pico-8 play session: hold ← + tap ❎

[t = 2 s] hold ← ~2s, tap ❎ ~4×
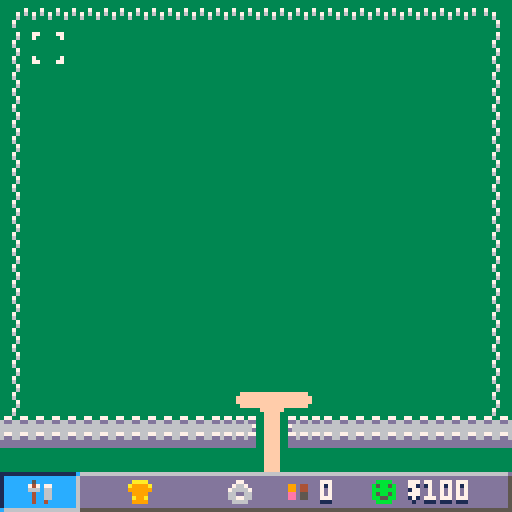

pico-8 cartridge
version 36
__lua__
--pico ride tycoon
--by joseph
--@josephmakesgame

--bugs

--todo
--balance ~

--polish

--costly updates
--main menu animation ~
--selector shows stats 
--other connecting paths

--debug
function debug()
	print(debug_t,0,0,8)
	print(debug_2,0,8,8)
end
--debug_setup
function debug_setup()
	debug_t=""
	debug_2=""
end

function _init()

	variable_setup()
	
	add_visitors()

end

function _update()

 rcount = get_rcount()

	--update stats
	update_happiness()
	passive_change()
	check_unlocks()
	check_records()

 run_co()
 
 input()
end

function _draw()


 cls()
 if start_menu then
  draw_start_menu()
  draw_fv()
 else
		draw_map()
		draw_con_paths()
		draw_vis()
		
		draw_ride_sprite()
		
		if in_game then
			draw_selector()
		end
		
		draw_ui_frame()
		--build menu
		if open_build_menu then
			draw_build_menu()
		elseif open_records then
		 draw_records()
		elseif open_options then
		 draw_options()
		end
		
	end
	
	--debug()
end
-->8
--setup and draw to map functions
function variable_setup()
 actions = {}
 --debug_setup()
 
 setup_save()
 
 	--objects
	setup_vis()
	b = {} --buildings
	building_setup()
	ubn = 2 --unique building number
 rcount = 0 --ride count
 
 --ui
	setup_selector()
	setup_build_selector()
	setup_options_selector()
	setup_ui()
	start_anim() --start screen
	
	--text color bounce
	tcol_tick = 0
	tcol = 7
	
	setup_unlocks()
	
	--game state
	start_menu = true
	bottom_bar = false
	in_game = false
	open_build_menu = false
	open_records = false
	open_options = false
	
	--options
	sfx_on = true
	music_on = true
	
	music(0)
	
	find_paths(0,0,15,15)
end


function draw_map()
	map(0,0,0,0,128,64)
end

--draw selector
function draw_selector()
 if bs.tool == selector then
		sspr(s.sx,s.sy,s.sw,s.sh,
	     s.x*8,s.y*8)
	elseif bs.tool.size == 0 then
	 sspr(bs.tool.psx,bs.tool.psy,8,8,s.x*8,s.y*8)
	elseif bs.tool.size == 1 then
	 draw_blue_sq(1,1)
	 draw_arrows(1,1)
	 	sspr(96 ,120,8,8,s.x*8,s.y*8+8)
	elseif bs.tool.size == 2 then
	  draw_blue_sq(2,1)	--arrows
	 draw_arrows(2,1)
	elseif bs.tool.size == 4 then
	 draw_blue_sq(2,2)
			--arrows
	 draw_arrows(2,2)
	
	elseif bs.tool.size == 61 then
	 draw_blue_sq(2,2)
		--arrows
	 draw_arrows(2,2)
	elseif bs.tool.size == 62 then
		draw_blue_sq(3,2)
		--arrows
	 draw_arrows(3,2)
	end
end

--blue placement squares
function draw_blue_sq(dx,dy)
	for i=0,dx-1 do
		for j=0,dy-1 do
			sspr(104,120,8,8,s.x*8+8*i,s.y*8+j*8)
		end
	end
end

--placement arrows
function draw_arrows(dx,y)
 for i=0,dx-1 do
			sspr(96,120,8,8,s.x*8+8*i,s.y*8+y*8)
	end
end

--ui
--build menu
function setup_build_selector()
	bs = {}
	bs.x = 0
	bs.y = 0
	
	--active
	bs.tool = selector
end

function draw_build_menu()
 --box
	rectfill(7,99,120,121,7)
	rectfill(8,100,119,120,13)
	
 --icons
 sspr(88 ,112,8,8,10 ,102) --selector
 sspr(112,112,8,8,20 ,102) --path
	sspr(80 ,112,8,8,30 ,102) --toilet
 sspr(96 ,112,8,8,40 ,102) --burger
 sspr(104,112,8,8,50 ,102) --balloons
	sspr(72 ,112,8,8,60 ,102) --milkshake
	sspr(64 ,112,8,8,70 ,102) --chip
	sspr(40 ,112,8,8,80 ,102) --chocolate store
	sspr(56 ,112,8,8,90 ,102) --doghnut store
	sspr(48 ,112,8,8,100,102) --pub
	
	
	sspr(112,104,8,8,10,111) -- dodgems
	sspr(88 ,104,8,8,20,111) -- maze
	if ferris_wheel.unlocked == true then
		sspr(104,104,8,8,30,111) -- ferris wheel
	else
	 sspr(104,96,8,8,30,111) -- ferris wheel
	end
	if helter_skelter.unlocked == true then
		sspr(56 ,104,8,8,40,111) -- helter skelter
	else
	 sspr(56 ,96,8,8,40,111) -- helter skelter
	end
	if spinner.unlocked == true then
	 sspr(80 ,104,8,8,50,111) -- spinner
	else
	 sspr(80 ,96,8,8,50,111) -- spinner
	end
	if free_fall.unlocked == true then
	 sspr(72 ,104,8,8,60,111) -- free fall
	else
	 sspr(72 ,96,8,8,60,111) -- free fall
	end
	if pirate_ship.unlocked == true then
	 sspr(48 ,104,8,8,70,111) -- pirate ship
	else
	 sspr(48 ,96,8,8,70,111) -- pirate ship
	end
	if roller_coaster.unlocked == true then
	 sspr(96 ,104,8,8,80,111) -- roller coaster
	else
	 sspr(96 ,96,8,8,80,111) -- roller coaster
	end
	if log_flume.unlocked == true then
	 sspr(64 ,104,8,8,90,111) -- log flume
	else 
	 sspr(64 ,96,8,8,90,111) -- log flume
	end
	
	--destroy
	sspr(120 ,112,8,8,110,111)  -- burger

	--selector
	sspr(112,120,8,8,10+(bs.x*10),102+(bs.y*9))

	--price and name
	draw_build_text()
end

function draw_build_text()
	
 local n = bs.x + bs.y*11 + 1

	rectfill(7,88,120,97,7)
	rectfill(8,89,119,96,13)
	
	local build_options = {selector, path, toilet, burger_store, balloon_store, milkshake_store, chip_store, chocolate_store, doghnut_store, pub,nil,
																								dodgems, maze, ferris_wheel, helter_skelter, spinner, free_fall, pirate_ship, roller_coaster, log_flume,nil,demolish}
	
	
	local opt = build_options[n]
	if opt ~= nil then
	 if opt.unlocked or opt.unlocked == nil then
	 		if opt.build_cost == nil then
	 			print(opt.name,9,91,1)
	 			print(opt.name,9,90,7)
	 	 else
	 	  print(opt.name..": $"..opt.build_cost,9,91,1)
	 	  print(opt.name..": $"..opt.build_cost,9,90,7)
	 	 end
	 elseif opt.unlocked == false then
	 	  print("unlocked at $"..opt.build_cost,9,91,1)
	 			print("unlocked at $"..opt.build_cost,9,90,7)
	 end
 end
	
end

--run coroutines
function run_co()
		for c in all(actions) do
    if costatus(c) then
      coresume(c)
    end
    if costatus(c) == "dead" then
      del(actions,c)
    end
  end
end

--draw connecting paths
function draw_con_paths()
 for k, bld in pairs(b) do
 	if bld.cat == "store" 
 	 or bld.cat == "wc" 
 	 then

			px = bld.x*8
			py = bld.y*8
			
			--draw path 
			pset(px+3,py+8,15)
			pset(px+3,py+9,15)
			pset(px+3,py+10,15)
			pset(px+4,py+8,15)
			pset(px+4,py+9,15)
			pset(px+4,py+10,15)
		end
 end
 
end

--draw parts of rides

function draw_ride_sprite()
	for k, ride in pairs(b) do
		if ride.size == 61 
		 or ride.size == 2 
		 then
		 
			local mx = ride.x*8
			local my = ride.y*8
			
			if ride.psx ~= nil then
				sspr(ride.psx,ride.psy,16,8,ride.x*8,ride.y*8-8)
			else
			end
		end
	end
end



-->8
--visitors
function setup_vis()
	vis_col = {4,9,14}
	vis_shirt_col = {5,11,12}
	vis_sp_x = 8
	vis_sp_y = 15
	n_vis = 0
	no_v = 0 --current visitors
	vision = 7
	
	v = {}
	
	create_vis(n_vis)
	
	--temp
	--target = {8,2}
	targets = {{7,12},
												{9,12}}
	--[[
	targets = {{8,2},
	           {5,13},
	           {11,13},
	           {4,7},
	           {10,6},
	           {8,9},
	           {12,7},
	           {1,7}}
	--]]
end

function add_vis(_x,_y,_fc,_sc,_spd,_cash,_target)
	no_v += 1
	add(v,{
		
		--postion
		x = _x,
		y = _y,
		
		--face
		fc = _fc,
		--shirt
		sc = _sc,
		--draw sprite
		draw = true,
	
		--stats
		spd = _spd,
		cash = _cash,
		happy = 40,
		bladder = 20,
		hunger = 40,
		
		--pathing
		target = _target,
		target_building = nil,
		current_path = {},
		
		--functions
		leave=function(self)
		 no_v -= 1
			del(v,self)
		end,
		act=function(self)
			self:spend(self.target_building)
			self:occupy(self.target_building)
			self:change_stats(self.target_building)
		end,
		spend=function(self,build)
			self.cash -= build.cost
			money = mid(0,money+build.cost,32000)
		end,
		change_stats=function(self,build)
			self.bladder += build.bladder
		 self.hunger += build.hunger
		 self.happy += build.fun
		end,
		occupy=function(self,build)
				local c = cocreate(function()
	 
			 	self.draw = false
			 
					for i=1,build.tm*30 do
						yield()
					end
					
					self.draw = true
				end)
			add(actions,c)
		end
		
	})
end

--[[
--occupy moved outside visitors
function start_occupy(self,build)
	
	
end
--]]

function create_vis(nv)
	--spawning point
	for i=1,nv do
		local x =  vis_sp_x*8+rnd(4)+2
		local y =		vis_sp_y*8+rnd(4)+2
		
		--face col
		local fc = vis_col[flr(rnd(3)+1)]
		local sc = vis_shirt_col[flr(rnd(3)+1)]
	
		local spd = rnd(0.2) + 0.1
		local cash = rnd(500) + 500
		
		--create the visitor
		add_vis(x,y,fc,sc,spd,cash,target)
		
	end
end

function draw_vis()

	--for i=1,count(v) do
	for i, vis in pairs(v) do
	 
		
		if v[i].draw == true then
		
		 --for complex paths
		 if count(v[i].current_path) == 0 then
			 	
		 	create_target(i) 
		 
		 	mpos1 = flr(v[i].x/8)
		 	mpos2 = flr(v[i].y/8)
		 	if v[i].target ~= nil then
					find_path({mpos1,mpos2},v[i].target,i)
		 	end
		 end
		 
		 --face
			pset(v[i].x,v[i].y-1,v[i].fc)
			--shirt
			pset(v[i].x,v[i].y,v[i].sc)
		
		 --check if at next point
		 local mx = flr(v[i].x/8)--/8
		 local my = flr(v[i].y/8)--/8
		 
		 --need last in current path table
		 local length = count(v[i].current_path)
		 
		 local spillx = v[i].x%8
		 local spilly = v[i].y%8
		 
		 if length ~= 0 then
			 if v[i].current_path[length][1] == mx
			   and v[i].current_path[length][2] == my
			   then
			 	 	if   3<=spillx and spillx <=6
			   		and 3<=spilly and spilly <=6 then
			 	 		
			 	 		deli(v[i].current_path,length)
			 	 	
			 	 	 --act at location
			 	 		if length == 1 and v[i].target_building ~= nil then
			 	 		 v[i]:act()
			 	 		end
			 	 	
			 	 	elseif spillx < 3 then
			 	 		direction = "right"
			 	 	elseif spillx > 6 then
			 	 		direction = "left"
			 	 	elseif spilly < 3 then
			 	 		direction = "down"
			 	 	elseif spilly > 6 then
			 	 		direction = "up"
			 	 	end
						 
			 elseif count(v[i].current_path) ~= 0 then
			 	if (mx < v[i].current_path[length][1]) then
			 		direction = "right"
					elseif (mx > v[i].current_path[length][1]) then
			 		direction = "left"
					elseif (my < v[i].current_path[length][2]) then
			 		direction = "down"
					elseif (my > v[i].current_path[length][2]) then
			 		direction = "up"
			 	else 
				 	direction = ""
					end
				else 
				 direction = ""
			 end
		end
			--move 
		 if count(v[i].current_path) ~= 0 then
				if direction == "up" then
					v[i].y -= v[i].spd
				elseif direction == "left" then
				 v[i].x -= v[i].spd
				elseif direction == "right" then
				 v[i].x += v[i].spd
				elseif direction == "down" then
				 v[i].y += v[i].spd
				elseif direction == "" then
				end
			end
			
			--actions
			if  v[i].cash < 10 
			 or v[i].happy < 1 then
				v[i]:leave()
			end
			
		end
	end
end

function create_target(i)
	
	local searching = true
	
	while(searching) do
		--r1 = flr(rnd(count(targets)))+1
		
		--if rcount >= 2 then
		 create_target2(v[i])
		 searching = false
		 
	 --elseif targets[r1] ~= v[i].target then
	 	--v[i].target = targets[r1]
	 	--searching = false
	 --else
	  --direction = ""
	 --end
 end
end

function create_target2(v)
	local rides = {}
	local foods = {}
	local wcs   = {}
	local allb  = {}
	
	
	for i, build in pairs(b) do
		if build.cat == "ride" then
			add(rides,build)
			add(allb,build)
		elseif build.cat == "store" then
			add(foods,build)
			add(allb,build)
		elseif build.cat == "wc" then
			add(wcs,build)
			add(allb,build)
		else
		 add(allb,build)
		end
	end
	
	wcs_count = count(wcs)
	foods_count = count(foods)
	rides_count = count(rides)
	
	
	if v.bladder >= 80 
	 and wcs_count ~= 0 then 
			local r = flr(rnd(wcs_count))+1
				if v.target_building ~= wcs[r] 
				 and wcs[r] ~= nil then
					v.target = wcs[r].coord[1]
					v.target_building = wcs[r]
			 end
	elseif v.hunger >= 80 
	 and foods_count ~= 0 then 
			local r = flr(rnd(foods_count))+1
			 if v.target_building ~= foods[r] 
				 and foods[r] ~= nil then
					v.target = foods[r].coord[1]
					v.target_building = foods[r]
			 end
	elseif rides_count ~= 0 then 
	 if (rides_count == 1 and v.target_building == nil) 
	  or rides_count > 1 then 
				local r  = flr(rnd(rides_count))+1
				if v.target_building ~= rides[r] 
				 and rides[r] ~= nil then
					local r2 = flr(rnd(count(rides[r].coord)))+1
					v.target = rides[r].coord[r2]
					v.target_building = rides[r]
				end
		else
			random_target(v,allb)
		end
	else 
		random_target(v,allb)
	end
end

function random_target(v,allb)
 local r  = flr(rnd(count(allb)))+1
				if v.target_building ~= allb[r] 
				 and allb[r] ~= nil then
					local r2 = flr(rnd(count(allb[r].coord)))+1
					v.target = allb[r].coord[r2]
					v.target_building = allb[r]
				end
end

function add_visitors()
			local c = cocreate(function()
			 while happiness > 0 do
					for i=1,10*30 do
						yield()
					end
					
					new_v =flr((happiness/100)*10)
					
					new_v = mid(1,new_v-2,no_v)
					if not start_menu then
						create_vis(new_v)
					end
			 end
			end)
			add(actions,c)
end
-->8
--pathing
function find_paths(startx,starty,width,hight)
 	
	paths = {}
	
	for j = startx,width+startx do
		for i = starty,hight+starty do
				paths[vectoindex(j,i)] = mget(j,i)
		end
	end
end

--merge paths
function merge_paths(w,h)
	for i=0,w do --x
		for j=0,h do --y
		 local n = vectoindex(i,j)
		 local a = 0
				if paths[vectoindex(i,j)] <= 30 then
					
					--top
					if j ~= 0 then
						if paths[vectoindex(i,j-1)] <= 30 then
							a += 1000
						end
					end
					--bottom
					if j ~= h then
						if paths[vectoindex(i,j+1)] <= 30 then
							a += 100
						end
					end
				 --left
					if i ~= 0 then
						if paths[vectoindex(i-1,j)] <= 30 then
							a += 10
						end
					end
				 --right
					if i ~= w then
						if paths[vectoindex(i+1,j)] <= 30 then
							a += 1
						end
					end
				 
				 --allocate tile
				 tile = nil
				 if a == 1100 then tile = 16 
				 elseif a==11 then tile = 17 
				 elseif a==1111  then tile =18 
				 elseif a==1001  then tile =19 
				 elseif a==1010  then tile =20  
				 elseif a==110  then tile =21  
				 elseif a==101  then tile =22
				 elseif a==111 then tile = 23
				 elseif a==1101  then tile =24
				 elseif a==1011  then tile =25 
				 elseif a==1110  then tile =26 
				 elseif a==100  then tile =27  
				 elseif a==1  then tile =28  
				 elseif a==1000  then tile =29
				 elseif a==10  then tile =30  
				 else tile = 14 end
				 
				 mset(i,j,tile)
				end
		end
	end
end

--create an index from two points
function vectoindex(x,y)
	local index = (x+1)+16*y
	return index
end

--create a vector from a index
function indextovec(n)
	local x = (n-1)%16
	local y = flr((n-1)/16)
	local vector = {x,y}
	return vector
end

--create open closed paths
function reset_oc()

	found_path = false
	
 open_paths = {}
	closed_paths = {}
	
	tot_dist = {}		
	g_dist = {}
	h_dist = {}

 parent = {}						

end

--pathfinding
function find_path(start,target,index)	
	
	reset_oc()
	
	--first coord to analyse
	mx = start[1]
	my = start[2]

	--homex/y is start	
	homex = mx
	homey = my
	
	h_dist[vectoindex(mx,my)] = 0
	g_dist[vectoindex(mx,my)] = calc_dist_g(mx,my,target)
	tot_dist[vectoindex(mx,my)] = calc_dist(mx,my,target)

	--add to closed list
	closed_paths[vectoindex(mx,my)] = 1
 
 --find neighbours distance
 dist_nbs(mx,my,target)

 
	found_path = false
	local i = 0
 while not found_path do
 	i+=1
 	if i >= 200 then
 		v[index].target = nil
 		v[index].current_path = {}
 		return
 	end
 
  smallest_dist = 999
  smallest_dist_g = 999
	 new = find_smallest_node(target)
	 
	 mx=new[1]
	 my=new[2]
	 
		if found_path then
				--found path
		else 
		   closed_paths[vectoindex(mx,my)] = 1
			  --find neighbours distance
			 	dist_nbs(mx,my,target)
		end
		--printh("current coord = "..mx..", "..my,"log",true)
	end
	
	track_back({mx,my},index)
	--get_dir(vx,vy)
	
end

function calc_dist_g(x,y,target)
	local distx = abs(target[1] - x)
	local disty = abs(target[2] - y)
	local dist  = sqrt(distx*distx+disty*disty)

	return dist
end

function calc_dist(x,y,target)
	local dist = h_dist[vectoindex(mx,my)] + g_dist[vectoindex(mx,my)]
	return dist 
end

function new_dist(x,y,target)
	new_h = h_dist[vectoindex(mx,my)] + 1
	new_g = calc_dist_g(x,y,target)
	new_d = new_h + new_g
end

function fill_tables(x,y,ox,oy)

	local ind = vectoindex(x,y)

	tot_dist[ind] = new_d
	g_dist[ind] = new_g
	h_dist[ind] = new_h
	parent[ind] = {ox,oy}     
	open_paths[ind]=1
end

function dist_nbs(x,y,target)

			local ind
			
   if x-1 >= 0 then
   
				--calc new distance
	   new_dist(x-1,y,target)
	   
	   ind = vectoindex(x-1,y)
	   
    if closed_paths[ind] == nil
   	 and paths[ind] <= 30 then
   	 	if tot_dist[ind] == nil then
   	  	fill_tables(x-1,y,x,y)
   	  elseif new_d < tot_dist[ind] then
				 		fill_tables(x-1,y,x,y)
   	  end
		 	end
	 	end
	 	if x+1 <= 15 then 
	 	
				--calc new distance
	   new_dist(x+1,y,target)
	   
	   ind = vectoindex(x+1,y)
	 	
   	if closed_paths[ind] == nil
   	 and paths[ind] <= 30 then
   	 	if tot_dist[ind] == nil then
   	  	fill_tables(x+1,y,x,y)
   	  elseif new_d < tot_dist[ind] then
				 		fill_tables(x+1,y,x,y)
   	  end
		 	end
	 	end
	 	if y-1 >= 0 then 
	 	
				--calc new distance
	 		new_dist(x,y-1,target)
	 		
	 		ind = vectoindex(x,y-1)
	 	
   	if closed_paths[ind] == nil
   	 and paths[ind] <= 30 then
   	 	if tot_dist[ind] == nil then
   	  	fill_tables(x,y-1,x,y)
   	  elseif new_d < tot_dist[ind] then
				 		fill_tables(x,y-1,x,y)
   	  end
		 	end
	 	end
	 	if y+1 <= 15 then 
	 	
				--calc new distance
	  new_dist(x,y+1,target)
	 	
	 	ind = vectoindex(x,y+1)
	 	
   	if closed_paths[ind] == nil
   	 and paths[ind] <= 30 then
   	 	if tot_dist[ind] == nil then
   	  	fill_tables(x,y+1,x,y)
   	  elseif new_d < tot_dist[ind] then
				 		fill_tables(x,y+1,x,y)
   	  end
		 	end
	 	end
end


function find_smallest_node(target,next_to)
	
	for n, p in pairs(tot_dist) do	
	 if p < smallest_dist 
		 and p ~= nil
		 and closed_paths[n] ~= 1
		 and open_paths[n] == 1
		 then
				if g_dist[n] < smallest_dist_g then
				 mx = indextovec(n)[1]
				 my = indextovec(n)[2]
				 
				 smallest_dist = tot_dist[n]
				 smallest_dist_g = g_dist[n]
				 
				 if smallest_dist_g == 0 then 
				 	found_path = true
				 end
				end
		end
		
	end
	
	return {mx,my}
end

--track back to original pos
function track_back(target,index)
  
	home_found=false
	local x = target[1]
	local y = target[2]

	while not home_found do
	--for i=1,sight do
	 if not home_found then
	 	
	 	local ind = vectoindex(x,y)
	 
	  --add point to track
	  add(v[index].current_path,{x,y})
	 
		 target1 = parent[ind][1]
		 target2 = parent[ind][2]
		 
		 --line((x)*8+3,(y)*8+3,target1*8+3,target2*8+3,8)

			target_sq = {x,y}

			local x2 = parent[ind][1]
			local y2 = parent[ind][2]
		 
		 x = x2
		 y = y2
		 
		 if x == homex and y == homey then
		  home_found = true
		 end
		end
	end
end


-->8
--building tools and objects

function select_tool()
 local n = bs.x + bs.y*11
 if     n==0 then bs.tool = selector
	elseif n==1 then bs.tool = path
	elseif n==2 then bs.tool = toilet
	elseif n==3 then bs.tool = burger_store
	elseif n==4 then bs.tool = balloon_store
	elseif n==5 then bs.tool = milkshake_store
	elseif n==6 then bs.tool = chip_store
	elseif n==7 then bs.tool = chocolate_store
	elseif n==8 then bs.tool = doghnut_store
	elseif n==9 then bs.tool = pub
	
	
	elseif n==11 then bs.tool = dodgems
	elseif n==12 then bs.tool = maze
	elseif n==13 and ferris_wheel.unlocked == true then bs.tool = ferris_wheel
	elseif n==14 and helter_skelter.unlocked == true then bs.tool = helter_skelter
	elseif n==15 and spinner.unlocked == true then bs.tool = spinner
	elseif n==16 and free_fall.unlocked == true then bs.tool = free_fall
	elseif n==17 and pirate_ship.unlocked == true then bs.tool = pirate_ship
	elseif n==18 and roller_coaster.unlocked == true then bs.tool = roller_coaster
	elseif n==19 and log_flume.unlocked == true then bs.tool = log_flume
	elseif n==21 then bs.tool = demolish
 end
end

--place sound
function place_sound()
		if sfx_on then
			sfx(14)
			sfx(15)
		end
end

--place buildings
function place()
	if bs.tool == path 
		and check_spot(1)
		and money >=3 then
		place_path(s.x,s.y)
		money -= 3
	elseif bs.tool == demolish then
	 destroy(s.x,s.y)
	elseif bs.tool.size == 1 
		and check_path(1) 
		and check_spot(1)
		and money >= bs.tool.build_cost then
		money -= bs.tool.build_cost
		add_building(bs.tool,s.x,s.y)
		mset(s.x,s.y,bs.tool.sn)
		add(targets,{s.x,s.y+1})
		place_sound()
	elseif bs.tool.size == 2 
		and check_path(2) 
		and check_spot(2)
		and money >= bs.tool.build_cost then
		money -= bs.tool.build_cost
		local bn2 = add_building(bs.tool,s.x,s.y)
		mset(s.x  ,s.y,bs.tool.sn+16)
		mset(s.x+1,s.y,bs.tool.sn+17)
		add(targets,{s.x  ,s.y+1})
		add(targets,{s.x+1,s.y+1})
		
		place_sound()
		
		if bs.tool.anim ~= nil then
		 b[bn2]:start_anim()
		end
	elseif bs.tool.size == 4 
		and check_path(4) 
		and check_spot(4)
		and money >= bs.tool.build_cost then
		money -= bs.tool.build_cost
		local bn2 = add_building(bs.tool,s.x,s.y)
		mset(s.x  ,s.y  ,bs.tool.sn)
		mset(s.x+1,s.y  ,bs.tool.sn+1)
		mset(s.x  ,s.y+1,bs.tool.sn+16)
		mset(s.x+1,s.y+1,bs.tool.sn+17)
		add(targets,{s.x  ,s.y+2})
		add(targets,{s.x+1,s.y+2})
		
		place_sound()
		
		if bs.tool.anim ~= nil then
		 b[bn2]:start_anim()
		end
	elseif bs.tool.size == 61
		and check_path(61) 
		and check_spot(61)
		and money >= bs.tool.build_cost then
		money -= bs.tool.build_cost
		local bn2 = add_building(bs.tool,s.x,s.y)
		mset(s.x  ,s.y,bs.tool.sn+16)
		mset(s.x+1,s.y,bs.tool.sn+17)
		mset(s.x  ,s.y+1,bs.tool.sn+32)
		mset(s.x+1,s.y+1,bs.tool.sn+33)
		
		add(targets,{s.x  ,s.y+2})
		add(targets,{s.x+1,s.y+2})
		
		
		place_sound()
		
		if bs.tool.anim ~= nil then
		 --b[count(b)]:start_anim()
		 b[bn2]:start_anim()
		end
		
	elseif bs.tool.size == 62
		and check_path(62) 
		and check_spot(62)
		and money >= bs.tool.build_cost then
		money -= bs.tool.build_cost
		local bn2 = add_building(bs.tool,s.x,s.y)
		mset(s.x  ,s.y  ,bs.tool.sn)
		mset(s.x+1,s.y  ,bs.tool.sn+1)
		mset(s.x+2,s.y  ,bs.tool.sn+2)
		mset(s.x  ,s.y+1,bs.tool.sn+16)
		mset(s.x+1,s.y+1,bs.tool.sn+17)
		mset(s.x+2,s.y+1,bs.tool.sn+18)
		
		add(targets,{s.x  ,s.y+2})
		add(targets,{s.x+1,s.y+2})
		add(targets,{s.x+2,s.y+2})
		
		place_sound()
		if bs.tool.anim ~= nil then
		 b[bn2]:start_anim()
		end
	else
	 if sfx_on then
	 	sfx(13)
	 end
	end
end

--check spot is empty
function check_spot(size)

	--local can_place = true
	
	for k, build in pairs(b) do
		for cd in all (build.build_coords) do
			--add(fs,cd)
			--if size == 1 or size == 2 or size == 4 or size == 62 or size == 61 then
				if cd[1] == s.x and cd[2] == s.y then
					return false
				end
			--end
			if size ~= 1 then
				 if cd[1] == s.x+1 and cd[2] == s.y then
				  return false
				end
			end
			if size ~= 1  and size ~= 2 then
				if (cd[1] == s.x and cd[2] == s.y+1)
				 or (cd[1] == s.x+1 and cd[2] == s.y+1) then
				  return false
				end
			end
			if size == 62 then
				 if  (cd[1] == s.x+2 and cd[2] == s.y)
				  or (cd[1] == s.x+2 and cd[2] == s.y+1) then
				  return false
				end
			end
		end
	end
	
	return true
	
end

--check there is a path
function check_path(size)
	if size == 1 or size == 2 then
		if paths[vectoindex(s.x,s.y+1)] >= 16 and
		   paths[vectoindex(s.x,s.y+1)] <= 31 
	  then
	   if size == 2 then
	    if paths[vectoindex(s.x+1,s.y+1)] >= 16 and
		   paths[vectoindex(s.x+1,s.y+1)] <= 31  
	  		then
						return true
					else
						return false
					end
				else 
				 return true
				end
		else
		 	return false
		end
	--[[elseif size == 2 then
		if paths[vectoindex(s.x,s.y+1)] >= 16 and
		   paths[vectoindex(s.x,s.y+1)] <= 31 and
		   paths[vectoindex(s.x+1,s.y+1)] >= 16 and
		   paths[vectoindex(s.x+1,s.y+1)] <= 31  
	  then
				return true
		else
		 	return false
		end--]]
	elseif size == 4 or size == 61 then
		if paths[vectoindex(s.x  ,s.y+2)] >= 16 and
		   paths[vectoindex(s.x  ,s.y+2)] <= 31 and
		   paths[vectoindex(s.x+1,s.y+2)] >= 16 and
		   paths[vectoindex(s.x+1,s.y+2)] <= 31 
		 then
				return true
		else
		 	return false
		end
	elseif size == 62 then
		if paths[vectoindex(s.x  ,s.y+2)] >= 16 and
		   paths[vectoindex(s.x  ,s.y+2)] <= 31 and
		   paths[vectoindex(s.x+1,s.y+2)] >= 16 and
		   paths[vectoindex(s.x+1,s.y+2)] <= 31 and
		   paths[vectoindex(s.x+2,s.y+2)] >= 16 and
		   paths[vectoindex(s.x+2,s.y+2)] <= 31 
		 then
				return true
		else
		 	return false
		end
	else 
	 return false
	end
end

function place_path(x,y)
	mset(x,y,18)
	find_paths(0,0,15,15)
	merge_paths(15,15)
end

--demolish
function destroy(x,y)
 --new_cd = {x,y}

	for i, build in pairs(b) do
	 check_coords(x,y,i,build)
	 
	end
	if sfx_on then 
	  sfx(12)	
	end 
 mset(x,y,32)
	find_paths(0,0,15,15)
 merge_paths(15,15)
end

function check_coords(x,y,i,build)
	for cd in all(build.build_coords) do
  if cd[1] == x
   and cd[2] == y then	
   	if sfx_on then 
   		sfx(12)	
   	end 
   	build.anim = false
	  	for cd in all(build.build_coords) do
			 	mset(cd[1],cd[2],32)
			 end
			 
			 
	  	deli(actions,build.anim_id)
	  	--deli(b,i)
	  	b[build.bn2] = nil
	  	--deli(b,build.bn)
	  	return
  end
 end
end


function add_building(building,_x,_y)
 local nb = clone(building)
 nb.x = _x
 nb.y = _y
 nb.coord = {} --have multiple coords
 if building.size == 1 then 
  add(nb.coord,{_x,_y+1})
  add(nb.build_coords,{_x,_y})
 	--nb.coord = {_x,_y+1}
 elseif building.size == 2 then
 	add(nb.coord,{_x  ,_y+1})
  add(nb.coord,{_x+1,_y+1})
  add(nb.build_coords,{_x,_y})
  add(nb.build_coords,{_x+1,_y})
 elseif building.size == 4 or building.size == 61 then
 	add(nb.coord,{_x  ,_y+2})
  add(nb.coord,{_x+1,_y+2})
  add(nb.build_coords,{_x,_y})
  add(nb.build_coords,{_x+1,_y})
  add(nb.build_coords,{_x,_y+1})
  add(nb.build_coords,{_x+1,_y+1})
 elseif building.size == 62 then
  add(nb.coord,{_x  ,_y+2})
  add(nb.coord,{_x+1,_y+2})
  add(nb.coord,{_x+2,_y+2})
  add(nb.build_coords,{_x,_y})
  add(nb.build_coords,{_x+1,_y})
  add(nb.build_coords,{_x+2,_y})
  add(nb.build_coords,{_x,_y+1})
  add(nb.build_coords,{_x+1,_y+1})
  add(nb.build_coords,{_x+2,_y+1})
 end
 
 nb.bn = ubn
 nb.bn2 = nb.name..tostr(ubn)
 b[nb.bn2] = nb
-- b[ubn] = nb
--	add(b,nb,ubn)
 ubn+=1
 return nb.bn2
end

--clone the original object to create a new reference
function clone(t)
	local table,k,v={}
	
	for k,v in pairs(t) do
		table[k]=type(v)=="table" and clone(v) or v
	end
	
	return table
end

--define buildings
function building_setup()

 --blank 
 blank = {
  coord = {{8,12}},
		fun = 5,
		cost = 3,
		tm = 0,
		hunger = 0,
		bladder = 0,
 }
  --blank 
 blank2 = {
  coord = {{8,13}},
		fun = 5,
		cost = 3,
		tm = 0,
		hunger = 0,
		bladder = 0,
 }
 add(b,blank)
 add(b,blank2)

 --selector
 selector = {
  name="selector",
  unlocked = true,
  --build_cost = nil,
  --sprite
 	sn = 255
 }
 
 --demolish
 demolish = {
  name = "demolish",
  unlocked = true,
  build_cost = nil,
  --sprite
 	psx = 88,
 	psy = 120,
 	--stats
 	size=0
 }
 
 --paths
 path = {
 	name="path",
 	--place sprite
 	psx=120,
 	psy=104,
 	--stats
 	size = 0,
 	build_cost = 3,
 }
	
	--shops
	balloon_store = {
	 --details
	 name="balloon store",
	 path_type="store",
	 cat="ride",
	 build_coords={},
	 unlocked = true,
	 bn = nil,
	
		--sprite
		sn = 48,
		size = 1,
 	psx=0,
 	psy=24,
	
		--stats
 	size = 1,
		fun = 5,
		cost = 3,
		tm = 2,
		hunger = 0,
		bladder = 0,
 	build_cost = 40,
		
	}
	
	burger_store = {
	 --details
	 name="burger store",
	 path_type="store",
	 cat="store",
	 build_coords={},
	 unlocked = true,
	 bn = nil,
	 
		--sprite
		sn = 49,
		size = 1,
 	psx=8,
 	psy=24,
		
		--stats
 	size = 1,
		fun = 1,
		cost = 5,
		hunger = -70,
		bladder = 40,
		tm = 2,
 	build_cost = 20,
	}
	
	toilet = {
	 --details
	 name="toilets",
	 path_type="store",
	 cat="wc",
	 build_coords={},
	 unlocked = true,
	 bn = nil,
	 
		--sprite
		sn=33,
		size = 1,
		psx=8,
		psy=16,
	
		--stats
 	size = 1,
		fun = -5,
		cost = 1,
		bladder = -100,
		hunger = -5,
		tm = 5,
 	build_cost = 10,
	}
	
	chip_store = {
	 --details
	 name="chip shop",
	 path_type="store",
	 cat="store",
	 build_coords={},
	 unlocked = true,
	 bn = nil,
	 
		--sprite
		sn = 56,
		size = 1,
 	psx=64,
 	psy=24,
		
		--stats
 	size = 1,
		fun = 1,
		cost = 4,
		hunger = -50,
		bladder = 35,
		tm = 2,
 	build_cost = 80,
	}
	
	milkshake_store = {
	 --details
	 name="milk store",
	 path_type="store",
	 cat="store",
	 build_coords={},
	 unlocked = true,
	 bn = nil,
	 
		--sprite
		sn = 55,
		size = 1,
 	psx=56,
 	psy=24,
		
		--stats
 	size = 1,
		fun = 3,
		cost = 6,
		hunger = -30,
		bladder = 40,
		tm = 2,
 	build_cost = 50,
	}
	
	chocolate_store = {
	 --details
	 name="chocolate store",
	 path_type="store",
	 cat="store",
	 build_coords={},
	 unlocked = true,
	 bn = nil,
	 
		--sprite
		sn = 61,
		size = 1,
 	psx=104,
 	psy=24,
		
		--stats
 	size = 1,
		fun = 5,
		cost = 6,
		hunger = -30,
		bladder = 40,
		tm = 2,
 	build_cost = 120,
	}
	
	pub = {
		--details
	 name="pub",
	 path_type="store",
	 cat="store",
	 build_coords={},
	 unlocked = true,
	 bn = nil,
	 
		--sprite
		sn = 62,
		size = 1,
 	psx=112,
 	psy=24,
		
		--stats
 	size = 1,
		fun = 7,
		cost = 10,
		hunger = -50,
		bladder = 50,
		tm = 7,
 	build_cost = 200,
	}
	
	doghnut_store = {
	--details
	 name="doghnut store",
	 path_type="store",
	 cat="store",
	 build_coords={},
	 unlocked = true,
	 unlock_pop = 150,
	 bn = nil,
	 
		--sprite
		sn = 60,
		size = 1,
 	psx=96,
 	psy=24,
		
		--stats
 	size = 1,
		fun = 6,
		cost = 8,
		hunger = -20,
		bladder = 30,
		tm = 3,
 	build_cost = 150,
	}
	
	
	--rides
	dodgems = {
		--details
		name="dodgems",
		cat="ride",
	 build_coords={},
	 bn = nil,
	
	 --sprite
	 sn =34,
		psx=16,
		psy=16,
	
		--stats
 	size = 4,
		fun=20,
		cost=5,		
		tm = 5,
		bladder = 1,
		hunger = 0,
		
		--animation
		anim = false,
		anim_time = 30,
		anim_id = nil,
 	build_cost = 30,
		
		--functions
		start_anim=function(self)
		 self.anim = true
			animate_4(self.x,self.y,self.sn,self)
		end
	}
	
	maze = {
		--details
		name="maze",
		cat="ride",
	 build_coords={},
	 bn = nil,
		
	 --sprite
	 sn =106,
		psx=80,
		psy=48,
	
		--stats
 	size=4,
		fun=23,
		cost=5,		
		tm = 8,
		bladder = 5,
		hunger = 5,
		
		--animation
		anim = false,
		anim_time = 30,
		anim_id = nil,
 	build_cost = 50,
		
		--functions
		start_anim=function(self)
		 self.anim = true
			animate_4(self.x,self.y,self.sn,self)
		end
	}
	
	helter_skelter = {
		--details
		name="helter skelter",
		cat="ride",
	 build_coords={},
	 bn = nil,
		
	 --sprite
	 sn =140,
		psx=86,
		psy=64,
	
		--stats
 	size=4,
		fun=25,
		cost=4,		
		tm = 4,
		bladder = 0,
		hunger = 0,
 	build_cost = 250,
 	unlocked = false,
		
		--animation
		anim = false,
		anim_time = 30,
		anim_id = nil,
		
		--functions
		start_anim=function(self)
		 self.anim = true
			animate_4(self.x,self.y,self.sn,self)
		end
	}
	
	pirate_ship = {
		--details
		name="pirate ship",
		cat="ride",
	 build_coords={},
	 bn = nil,
		
	 --sprite
	 sn =136,
		psx=64,
		psy=64,
	
		--stats
 	size=4,
		fun=20,
		cost=10,		
		tm = 5,
		bladder = 5,
		hunger = -10,
 	build_cost = 1500,
 	unlocked = false,
		
		--animation
		anim = false,
		anim_time = 30,
		anim_id = nil,
		
		--functions
		start_anim=function(self)
		 self.anim = true
			animate_4(self.x,self.y,self.sn,self)
		end
	}
	
	
	
	spinner = {
		--details
		name="spinner",
		cat="ride",
	 build_coords={},
	 bn = nil,
		
	 --sprite
	 sn =74,
		psx=nil,
		psy=nil,
	
		--stats
 	size=2,
		fun=27,
		cost=6,		
		tm = 7,
		bladder = 10,
		hunger = 0,
 	build_cost = 500,
 	unlocked = false,
		
		--animation
		anim = false,
		anim_time = 20,
		psx1=96,
		psy1=32,
		psx2=96,
		psy2=40,
		anim_id = nil,
		
		--functions
		start_anim=function(self)
		 self.anim = true
			animate_2_spin(self.x,self.y,self.sn,self)
		end
	}
	
	
	ferris_wheel = {
		--details
		name="ferris wheel",
		cat="ride",
	 build_coords={},
	 bn = nil,
		
	 --sprite
	 sn =70,
		psx=48,
		psy=32,
	
		--stats
 	size=61,
		fun=30,
		cost=9,
		tm = 10,
		bladder = 5,
		hunger = 0,
 	build_cost = 130,
 	unlocked = false,
		
		--animation
		anim = false,
		anim_time = 30,
		psx1=48,
		psy1=32,
		psx2=64,
		psy2=32,
		anim_id = nil,
		
		--functions
		start_anim=function(self)
		 self.anim = true
		 --b[self.bn2].anim = true
			animate_61(self.x,self.y,self.sn,self,self.bn)
		end
	}
	
	free_fall = {
		--details
		name="free fall",
		cat="ride",
	 build_coords={},
	 bn = nil,
		
	 --sprite
	 sn =128,
		psx=0,
		psy=64,
	
		--stats
 	size=61,
		fun=35,
		cost=12,
		tm = 8,		
		bladder = 5,
		hunger = 0,
 	build_cost = 700,
 	unlocked = false,
		
		--animation
		anim = false,
		anim_time = 60,
		psx1=0,
		psy1=64,
		psx2=16,
		psy2=64,
		anim_id = nil,
		
		--functions
		start_anim=function(self)
		 self.anim = true
			animate_61(self.x,self.y,self.sn,self)
		end
	}
	
	roller_coaster = {
		--details
		name="roller coaster",
		cat="ride",
	 build_coords={},
	 bn = nil,
		
	 --sprite
	 sn =64,
		psx=0,
		psy=32,
	
		--stats
 	size=62,
		fun=60,
		cost=25,
		tm = 14,	
		bladder = 15,
		hunger = 0,	
 	build_cost = 3500,
 	unlocked = false,
		
		--animation
		anim = false,
		anim_time = 10,
		anim_id = nil,
		
		--functions
		start_anim=function(self)
		 self.anim = true
			animate_62(self.x,self.y,self.sn,self)
		end
	}
	
	log_flume = {
		--details
		name="log flume",
		cat="ride",
	 build_coords={},
	 bn = nil,
		
	 --sprite
	 sn =96,
		psx=0,
		psy=48,
	
		--stats
 	size=62,
		fun=60,
		cost=30,
		tm = 12,		
		bladder = 5,
		hunger = 0,
 	build_cost = 7000,
 	unlocked = false,
		
		--animation
		anim = false,
		anim_time = 10,
		anim_id = nil,
		
		--functions
		start_anim=function(self)
		 self.anim = true
			animate_62(self.x,self.y,self.sn,self)
		end
	}
	
end
-->8
--selector and input
function setup_selector()
	s = {
	
	--position
	x = 1,
	y = 1,
	
	--sprite sheet
	sx=120,
	sy=120,
	sw=8,
	sh=8
	}
end

--imput
function input()
	if bottom_bar then
	 bar_input()
 elseif in_game then
		game_input() 
	elseif open_build_menu then
	 build_menu_input()
	elseif open_records then
		records_input()
	elseif open_options then
	 options_input()
	end
end

function bar_input() 
 --selector
	if btnp(⬅️) then
		u.x = mid(0,u.x-1,2)
	elseif btnp(➡️) then
		u.x = mid(0,u.x+1,2)
	elseif (btnp(❎)) then
	 --select
	 if u.x == 0 then
	  bottom_bar = not bottom_bar
	 	open_build_menu = not open_build_menu
	 elseif u.x == 1 then
	  
	  bottom_bar = not bottom_bar
	 	open_records = not open_records
	 elseif u.x == 2 then
	 
	  bottom_bar = not bottom_bar
	 	open_options = not open_options
	 end
	elseif (btnp(🅾️)) then
	 --nothing
	end
end

function game_input() 
 --selector
	if btnp(⬅️) then
		s.x = mid(1,s.x-1,14)
	elseif btnp(➡️) then
		s.x = mid(1,s.x+1,14)
	elseif btnp(⬆️) then
		s.y = mid(1,s.y-1,12)
	elseif btnp(⬇️) then
		s.y = mid(1,s.y+1,12)
	elseif (btnp(❎)) then
		place()
	elseif (btnp(🅾️)) then
	 open_build_menu = not open_build_menu
	 in_game = not in_game
	 --draw_paths()
	end
end

function build_menu_input()
	if btnp(⬅️) then
		bs.x = mid(0,bs.x-1,10)
	elseif btnp(➡️) then
		bs.x = mid(0,bs.x+1,10)
	elseif btnp(⬆️) then
		bs.y = mid(0,bs.y-1,1)
	elseif btnp(⬇️) then
		bs.y = mid(0,bs.y+1,1)
	elseif btnp(❎) then
		select_tool()
		open_build_menu = not open_build_menu
	 in_game = not in_game
	elseif (btnp(🅾️)) then
	 open_build_menu = not open_build_menu
	 bottom_bar = not bottom_bar
	end
end

function setup_options_selector()
	os = {}
	os.y = 0
end

function options_input()
	if btnp(⬆️) then
		os.y = mid(0,os.y-1,1)
	elseif btnp(⬇️) then
		os.y = mid(0,os.y+1,1)
	elseif btnp(❎) then
		if os.y == 0 then
			sfx_on = not sfx_on
		elseif os.y == 1 then
		 music_on = not music_on
		 if not music_on then
		 	music(-1,100)
		 else
		  music(0,100)
		 end 
		end 
	elseif (btnp(🅾️)) then
	 open_options = not open_options
	 bottom_bar = not bottom_bar
	end
end

--records input
function records_input()
	if btnp(❎) or btnp(🅾️) then
		bottom_bar = not bottom_bar
	 	open_records = not open_records
	end
end

--build menu
--[[
function open_build_menu()
	open_build = true
end
--]]
-->8
--animations
function animate_61(x,y,pn,obj,bn2)
	local c = cocreate(function()
		while obj.anim == true do
		 --first frame
		 if obj.anim == true then
			 obj.psx=obj.psx1
			 obj.psy=obj.psy1 
			 
			 mset(x  ,y,pn+16)
			 mset(x+1,y,pn+17)
			 mset(x  ,y+1,pn+32)
			 mset(x+1,y+1,pn+33)
		 end
		 
		 for i=1,obj.anim_time do
		 	yield()
		 end
		 
		 --second frame
		 if obj.anim == true then
			 obj.psx=obj.psx2
			 obj.psy=obj.psy2
			 
			 mset(x  ,y,pn+18)
			 mset(x+1,y,pn+19)
			 mset(x  ,y+1,pn+34)
			 mset(x+1,y+1,pn+35)
		 end
		 
		 for i=1,obj.anim_time do
		 	yield()
		 end
		 
	 end
	end)
	add(actions,c)
end

function animate_62(x,y,pn,obj)
	local c = cocreate(function()
		while obj.anim == true do
		 
		 
		 if obj.anim == true then
			 --first frame
			 mset(x  ,y  ,pn)
			 mset(x+1,y  ,pn+1)
			 mset(x+2,y  ,pn+2)
			 mset(x  ,y+1,pn+16)
			 mset(x+1,y+1,pn+17)
			 mset(x+2,y+1,pn+18)
			 for i=1,obj.anim_time*3 do
			 	yield()
			 end
			 
			end
		 
		 --second frame
		 
		 if obj.anim == true then
			 mset(x+2,y,pn+5)
			 for i=1,obj.anim_time do
			 	yield()
			 end
		 end
		 
		 --third frame
		 if obj.anim == true then
			 mset(x+2,y,pn+2)
			 mset(x+1,y,pn+4)
			 for i=1,obj.anim_time do
			 	yield()
			 end
		 end
		 
		 --fourth frame
		 if obj.anim == true then
			 mset(x+1,y,pn+1)
			 mset(x ,y  ,pn +3)
			 for i=1,obj.anim_time do
			 	yield()
			 end
		 end
		 
		 --fifth frame
		 if obj.anim == true then
			 mset(x ,y  ,pn)
			 mset(x+1,y+1,pn+20)
			 for i=1,obj.anim_time do
			 	yield()
			 end
		 end
		 
		 --sixth frame
		 if obj.anim == true then
			 mset(x+1,y+1,pn+17)
			 mset(x+2,y+1,pn+21)
			 for i=1,obj.anim_time do
			 	yield()
			 end
		 end
		 
	 end
	end)
	add(actions,c)
end

function animate_4(x,y,pn,obj)
	local c = cocreate(function()
		while obj.anim == true do
		 
		 --first frame
		 if obj.anim == true then
			 mset(x  ,y  ,pn)
			 mset(x+1,y  ,pn+1)
			 mset(x  ,y+1,pn+16)
			 mset(x+1,y+1,pn+17)
			 
			 for i=1,obj.anim_time do
			 	yield()
			 end
		 end
		 
		 --second frame
		 if obj.anim == true then
			 mset(x  ,y  ,pn+2)
			 mset(x+1,y  ,pn+3)
			 mset(x  ,y+1,pn+18)
			 mset(x+1,y+1,pn+19)
			 
			 for i=1,obj.anim_time do
			 	yield()
			 end
		 end
		 
	 end
	end)
	add(actions,c)
	obj.anim_id = count(actions)
end

function animate_2_spin(x,y,pn,obj)
	local c = cocreate(function()
		while obj.anim == true do
		 
		 --first frame
		 if obj.anim == true then
			 obj.psx=nil
			 obj.psy=nil
			 
			 mset(x  ,y,pn+16)
			 mset(x+1,y,pn+17)
			 
			 for i=1,obj.anim_time*4 do
			 	yield()
			 end
		 end		 
		 --second frame
		 if obj.anim == true then
			 obj.psx=obj.psx1
			 obj.psy=obj.psy1
			 
			 mset(x  ,y,pn)
			 mset(x+1,y,pn+1)
			 
			 for i=1,obj.anim_time do
			 	yield()
			 end
		 end
		 
		 --third frame
		 if obj.anim == true then
			 obj.psx=obj.psx2
			 obj.psy=obj.psy2
			 
			 
			 for i=1,obj.anim_time do
			 	yield()
			 end
		 end
		 
		 --second frame
		 if obj.anim == true then
			 obj.psx=obj.psx1
			 obj.psy=obj.psy1
			 
			 for i=1,obj.anim_time do
			 	yield()
			 end
		 end
		 
		 --third frame
		 if obj.anim == true then
			 obj.psx=obj.psx2
			 obj.psy=obj.psy2
			 
			 for i=1,obj.anim_time do
			 	yield()
			 end
		 end
		 
	 end
	end)
	add(actions,c)
end
-->8
--ui
function setup_ui()
	--ui variables
	--stats
	money = 100
	happiness = 50
	
	--ui selector
	u = {}
	u.x = 0
	u.y = 0
end

function draw_ui_frame()
	
	sspr(0 ,118,8,10,0,15*8-2)
	for i=0,15 do
		sspr(8,118,8,10,8+(i*8) ,15*8-2)
	end
	sspr(16,118,8,10,15*8,15*8-2)
	
	--selector
	sspr(0,108,20,10,0+(u.x*25),15*8-2)
	
	sspr(48,120,8,8,6,15*8-1)
	sspr(32,120,8,8,31,15*8-1)
	sspr(40,120,8,8,56,15*8-1)
	
	--population
	sspr(24,120,8,8,70,15*8-1)
	print(no_v,80,15*8+1,1)
	print(no_v,80,15*8,7)
	
	--happiness
	if happiness >= 70 then
		sspr(72,120,8,8,92,15*8-1)
	elseif happiness >= 40 then
		sspr(64,120,8,8,92,15*8-1)
	elseif happiness < 40 then
		sspr(56,120,8,8,92,15*8-1)
	end
	
	--moneys
	print_bold("$"..money,102,15*8,7)
end

--draw records
function draw_records()
	rectfill(20,20,108,85,13)
	rect(20,20,108,85,7)
	
	print_bold("records",51,30,7)
	
	print_bold("visitors: ".. max_visitors,31,50,7)
	
	print_bold("avg happiness: ".. ceil(max_happiness),31,60,7)
	
	print_bold("money: ".. max_money,31,70,7)
end

--draw optionss
function draw_options()
	rectfill(20,20,108,85,13)
	rect(20,20,108,85,7)
	
	print_bold("options",51,30,7)
	
	if music_on then
		music_text = "on"
	else
	 music_text = "off"
	end
	
	if sfx_on then
		sfx_text = "on"
	else
	 sfx_text = "off"
	end
	
	if os.y == 0 then
		opt1_col = 10
		opt2_col = 7
	else 
	 opt1_col = 7
	 opt2_col = 10
	end
	
	print_bold("sfx: "..sfx_text ,31,50,opt1_col)
	print_bold("music: "..music_text ,31,65,opt2_col)

end


--get the average happiness stat
function update_happiness()
 local ht = 0
	for v in all(v) do
		ht += v.happy
	end
	
	happiness = ht / count(v)
	
end

function passive_change()
 for v in all(v) do
		v.hunger  = mid(0,v.hunger+0.01,100)
		v.bladder = mid(0,v.bladder+0.01,100)
		v.happy = mid(0,v.happy,100)
		
		if v.hunger > 90 or v.bladder > 90 then
			v.happy -= 0.1
		end
	end
end
-->8
--unlocks
function setup_unlocks()
	all_b = {ferris_wheel, helter_skelter,
	         spinner, free_fall,
	         pirate_ship, roller_coaster,
	         log_flume}
end

function check_unlocks()
	if money > 130 then ferris_wheel.unlocked = true end
	if money > 250 then helter_skelter.unlocked = true end
	if money > 500 then spinner.unlocked = true end
	if money > 700 then free_fall.unlocked = true end
	if money > 1500 then pirate_ship.unlocked = true end
	if money > 3500 then roller_coaster.unlocked = true end
	if money > 7000 then log_flume.unlocked = true end
end

--records
--[[
function setup_records()
	
	max_visitors = 0
	max_happiness = 0
	max_money = 0
	
end
--]]

function check_records()
	
	if max_visitors < no_v then
		max_visitors = no_v
		dset(0,max_visitors)
	end
	if max_happiness < happiness and no_v ~= 0 then
		max_happiness = happiness
		dset(1,max_happiness)
	end
	if max_money < money then
		max_money = money
		dset(2,max_money)
	end
	
end
-->8
--general functions
function print_bold(text,x,y,col)
	print(text,x,y+1,1)
	print(text,x,y,col)
end

function print_bold2(text,x,y,col)
	print(text,x,y+1,1)
	print(text,x,y-1,1)
	print(text,x+1,y,1)
	print(text,x-1,y,1)
	print(text,x,y,col)
end

function get_rcount()
 local n = 0
		for k, v in pairs(b) do
		 n+=1
		end
	return n
end
-->8
--save data
function setup_save()
	cartdata("joseph_themepark_v1")

	--0 is visitors
	max_visitors = dget(0)
	--1 is happiness
	max_happiness = dget(1)
	--2 is money
	max_money = dget(2)
	
	--reset
	--dset(0,0)
	--dset(1,0)
	--dset(2,0)
	
end

-->8
--main menu
--draw opening menu
function draw_start_menu()
	map(32,0,0,0,128,64)
	
	print_bold2("by Owen",48,40,7)
	print_bold2("@josephmakesgame",33,50,7)
	
 --start text col
 tcol_tick += 1
  if tcol_tick >= 30 then
  	if tcol == 7 then
  		tcol = 10
  	else 
  	 tcol = 7
  	end
  	tcol_tick = 0
  end

	print("press ❎ to start a park!",16,62,1)
	print("press ❎ to start a park!",16,61,tcol)

	if btnp(❎) then
		start_menu = false
		bottom_bar = true
	end
end

--start animation
function start_anim()
	-- fake vis
	fv = {}
	for i=1,20 do
	
		local _x = rnd(17)*8
		local _y = 14*8+2 + rnd(4)
		
		local _fc = vis_col[flr(rnd(3)+1)]
		local _sc = vis_shirt_col[flr(rnd(3)+1)]
	
		local _spd = rnd(0.2) + 0.1
		local _dir = flr(rnd(2)) 
	
		add(fv,{
			x = _x,
			y = _y,
			fc=_fc,
			sc=_sc,
			spd=_spd,
			dir=_dir
		})
	end
end

function draw_fv()

	for fvis in all(fv) do
	
		pset(fvis.x,fvis.y-1,fvis.fc)
		pset(fvis.x,fvis.y,fvis.sc)
		
		if fvis.dir == 0 then
			fvis.x += fvis.spd
		else 
			fvis.x -= fvis.spd
		end
		
		if fvis.x > 17*8 then
			fvis.x = 0
		elseif fvis.x < 0 then
		 fvis.x = 16*8
		end
	end
	
end
__gfx__
00000000000000000000000000000000000000000000000000000000000000000000000000000000000000000000000000000000ffffffff3333333377777777
0000000000000000000000000000000000000000000000000000000000000000000000000000000000000000000000000000000066666666333ff33377777777
007007000000000000000000000000000000000000000000000000000000000000000000000000000000000000000000000000005555555533ffff3377777777
00077000000000000000000000000000000000000000000000000000000000000000000000000000000000000000000000000000555555553ffffff377777777
00077000000000000000000000000000000000000000000000000000000000000000000000000000000000000000000000000000555555553ffffff377777777
007007000000000000000000000000000000000000000000000000000000000000000000000000000000000000000000000000005555555533ffff3377777777
0000000000000000000000000000000000000000000000000000000000000000000000000000000000000000000000000000000055555555333ff33377777777
00000000000000000000000000000000000000000000000000000000000000000000000000000000000000000000000000000000555777753333333377777777
33ffff333333333333ffff3333ffff3333ffff3333333333333333333333333333ffff3333ffff3333ffff33333333333333333333ffff333333333355effe55
33ffff33333333333ffffff333fffff33fffff3333333333333333333333333333fffff33ffffff33fffff33333333333333333333ffff3333333333bebffbeb
33ffff33ffffffffffffffff33ffffffffffff33ffff33333333ffffffffffff33ffffffffffffffffffff33333333333333ffff33ffff33fffff333333ff333
33ffff33ffffffffffffffff33ffffffffffff33fffff333333fffffffffffff33ffffffffffffffffffff33333ff333333fffff33ffff33ffffff33ffffffff
33ffff33ffffffffffffffff333ffffffffff333ffffff3333ffffffffffffff33ffffffffffffffffffff3333ffff33333fffff333ff333ffffff33ffffffff
33ffff33ffffffffffffffff3333ffffffff3333ffffff3333ffffffffffffff33ffffffffffffffffffff3333ffff333333ffff33333333fffff333bebffbeb
33ffff33333333333ffffff333333333333333333fffff3333fffff33ffffff333fffff3333333333fffff3333ffff3333333333333333333333333333effe33
33ffff333333333333ffff33333333333333333333ffff3333ffff3333ffff3333ffff333333333333ffff3333ffff3333333333333333333333333355bffb55
3333333377733777333333333333333333333333333333333333733333333333333333333333333377377377377337737737737700000000333333e3333333a3
33333333666bb6663333333333333333333333333333333333336333333333333333333333333333dd6dd6dd6dd66dd6dd6dd6dd00000000e33e33b3a33a33b3
3333333361633616336666666666663333666666666666333337333333733373333333733733333376666666666666666666666700000000b3eb3e33b3ab3a33
33333333ffffffff36dddddddddddd6336dddddddddddd6333363333736373633333736336373333d6666666666666666666666d0000000033b3eb3e33b3ab3a
33333333777ff7773655555555555563365555555555556333337333633363333333633333363333776776776776677677677677000000003e33b33b3a33b33b
33333333666ff6663655cc55555bb5633655ccbb5555556333336333333333333337333333337333dd6dd6dd6dd66dd6dd6dd6dd000000003b33e3e33b33a3a3
33333333616ff6163655115555533563365511335555556333373333333333333336333333336333dddddddddddddddddddddddd00000000e33eb3b3a33ab3b3
33333333ffffffff36555555aacc55633655555aacc5556333363333333333333333333333333333dddddddddddddddddddddddd00000000b33b3333b33b3333
38833aa333aaaa33365555559911556336555559911555633333e333336633333333333333333333333333333a3aa3a333aaaa33336637333333333333333383
8228a99a3a9999a336555bb5555555633655555555bb5563333e8e3333dd377333a3a3a33333333337733773393993933a9999a33355767333777733833833b3
22e299a9399999933655533555555563365555555533556333788873337d7663339a9a933333933336677663a9a99a9a399999933395666333666633b38b3833
22229999344444433d666665566666d33d666665566666d333678763336666633399999333994993366666639999999939933993334444333399993333b38b38
322339933464464333ddddd55ddddd3333ddddd55ddddd333366666333e9e9e333899983334444433366663339999993399aa99333444433339999333833b33b
336776333995599333333ffffff3333333333ffffff333333e66666e33e9e9e3e3e888e33334443333366333339999333999999333454433339559333b338383
33f66f33333ff3333b3b33ffff33b3b33b3b33ffff33b3b33b36563b83e959e8b3885883336464633dd55dd3377997733b9559b33bfffb33b33ff33b8338b3b3
3ffffff33b3ff3b333b3b33ff33b3b3333b3b33ff33b3b333333f333b33fff3b33bfffb333ddddd3355555533666666333bffb33b3fff3b33b3ff3b3b33b3333
339999333339999333333333339997dd333777933333333300000000000000000000000000000000337633333333673300000000000000003333333333333333
394444993394334933333993394447773397dd493333399300000000000000000000000000000000336633333333663300000000000000003333333333333333
349933449993ee3933399449349933449993ee393339944900000000000000000000000000000000336333333333363300000aaaaaa000003333333773333333
3444934344988889399443393444934344988889399443390000007ee70000000000007777000000336333333333363300077aaaaaa770003333333663333333
343349434393ee3994434394343349434393ee399443dd7400007762267700000000ee6666ee0000336333333333363300066999999660003333333ee3333333
34334493439333944343994434334493439333944343777400076606606670000007220660227000336335555553363300060999999060003333333883333333
34334349334999434399443434334349334999434399443400ee00066000ee000076000660006700336335555553363300060000000060003333333773333333
34334343999944999944343434334343999944999944343400227006600722000ee6700660076ee0333ffffffffff33300060000000060003333333663333333
33737373444493443933333333737373444493443933333337636736637636733223673663763223337733333333773300000000000000003333333663333333
33d6d6d3333349333493333333d6d6d3333349333493333336333676676333633633367667633363336633333333663300000000000000003333999669993333
3b66666b33333933334993333b66666b33333933334997ddee777766667777ee3677776666777763336633333333663300000999999000003333444664443333
b3767673b339943333344993b3767673b3399433333447772266666666666622366666666666666333663aaaaaa366330007799999977000333ff446644ff333
33d6d6d3399443333333344933d6d6d3399443333333344936733766667337633ee3376666733ee333667aaaaaa7663300066aaaaaa66000333ffff66ffff333
33ddddd3944333399333399433ddddd3944dd7399333399433637636636736333223763663673223336669999996663300060aaaaaa060003333337667333333
b3dd5dd34999999449999443b3dd5dd3499777944999944333ee63366336ee333367633663367633336639999993663300060000000060003333336666333333
3b3ff33b34444443344443333b3ff33b344444433444433333227736637722333336ee3663ee6333333ffffffffff333000600000000600033333ffffff33333
3333333333333333333333333333333333333333333333333337667ee76673333337227667227333999999999999999999999999999999993333333333333333
33ccc333333333333333333333ccc3333333333333333333377667622676677337766766667667739444944f49494449944f9444494944493333333333333333
3cccccc333333333333333333cccccc33333333333333333366666666666666336666666666666639393439934393939939a4399343939393339333773333333
cc111cccc33333333333733755111cccc4533333333373373333ff3333ff33333333ff3333ff3333939999943999393993999994399939393394333663333333
cc33111cccc333333333d66d5533111cc44553333333d66db333ffffffff333bb333ffffffff333b93444493994439f993444493994439393344333663333333
cc3313311cccc33333336666443313311cc443333333666633333ffffff3333333333ffffff3333393999393443999c993999f93443999393344eeeeeeee3333
cc331333111cccc333337667cc331333111cccc3455376673b33333ff33333b33b33333ff33333b3999443999999443999944899999944393344888778883333
1cccc33313311cccccccd66d1cccc33313311ccc444cd66d333b3b3ff3b3b333333b3b3ff3b3b333944393444449399994439344444939993344888668883333
11cccc331333111ccccc666611cccc331337661ccc6c667633333383333333833333338333333383939999799799344993999979979934493344333663333333
13111cc3133313311111766713111cc31376176111177667833833b3833833b3833833b3833833b39f4444d66d443939934444d66d44f9393344337667333333
131331cc333333333333d66d131331cc333376373367676db38b3833b38b3833b38b3833b38b38339899936666333939939993666633c9393334336666333333
1313311cc3333333333366661313311cc55463663556767633b38b7ee7b38b3833b38b7777b38b3893449376673939399344937667393939333ffff66ffff333
13133131cccccccccccc766713133131c444c67c74677667383377622677b33b3833ee6666eeb33b999999d66d999999999999d66d999999333ffff66ffff333
331331331cccccccccccd66d331331331ccc6c6cc776767d3b3766866b6673833b3722866b227383444444dddd444444444444dddd4444443333337667333333
33133133311111111111dddd33133133311111111117dd7d83eeb3b66338eeb38376b3b6633867b3bbbbbbd5ddbbbbbbbbbbbbd5ddbbbbbb3333336666333333
33333333333333333333dd5d33333333333333333333775db322733663372233bee6733663376ee3333333ffff333333333333ffff33333333333ffffff33333
0000000cc00000000000000cc0000000cccccccccccccccccccccccccccccccc333333333333333333333333333333333333333e77333333333333377e333333
000000c88c000000000000c88c000000cccccc2222cccccccccccc4444cccccc3333333393333333333337779333333333333338663333333333333668333333
000000888800000000000a8888a00000cccc22eeee22cccccccc44aaaa44cccc33333777433333333333366647777733333333a99ea33333333333a99ea33333
00000080080000000000aa8008aa0000ccc2eeeeeeee2cccccc4aaaaaaaa4ccc3333366647777333333336664666663333333399e993333333333399e9933333
00000080080000000000a999999a0000cc288888888882cccc499999999994cc333336664666633333333666466666333333339e995333333333339e99533333
0000008cc8000000000099aaaa990000cc288eee8ee882cccc499aaa9aa994cc33333666466663333333366646666333333333e999773333333333e999773333
00000088880000000000099999900000cc2888e88ee882cccc4999a99aa994cc3333336646663333333333664666633333333a994766333333333a997f663333
00000080080000000000008008000000cc2888e88e8882cccc4999a99a9994cc3333336646633333333333664666333333333977669e333333333977669e3333
33333383383333333333338338333333ccc2888888882cccccc4999999994ccc399999364339999339999936433999933333f76699e933333333746699e93333
3333338cc83333333333338cc8333333ccc2eeeeeeee2cccccc4aaaaaaaa4ccc3446449949944643344a449949944a43333366999e993333333366999e993333
33333388883333333333338888333333cccc2eeeeee2cccccccc4aaaaaa4cccc334544444644454333a7a4444a44a7a33333a999e997f3333333a999e99f7333
33333383383333333333338338333333ccccc2eeee2cccccccccc4aaaa4ccccc3334444445444443333a4444a7a44a433333999e977663333333999e97766333
33333383383333333333338338333333cccccc2222cccccccccccc4444cccccc3333444444444443333344444a444443333a997746669a33333a997776669a33
33333a8cc8a333333333338cc8333333cccccc1cc1cccccccccccc1cc1cccccc3333344445544433333334444554443333397766669959333339476666995933
3333aa8888aa33333333338888333333cccccc1111cccccccccccc1111cccccc33333333ffff333333333333ffff33333b3f6633333fff3b3b3f6633333fff3b
3333a999999a33333333338338333333ccccccc11cccccccccccccc11ccccccc33b3b3b3ffff33b333b3b3b3ffff33b333bfffffffffffb333bfffffffffffb3
bbbb99dddd99bbbbbbbbbc8cc8cbbbbbcc0770077077007707700770777700ccc00000000ccccccccccccccccccccccccc000000cccccccccccccccccccccccc
b3b3c999999c3b3bb3b3cc8cc8cc3b3bcc07777770777777077777707777700cc07777770cccccccccccccccccccccccc00777700ccccccccccccccccccccccc
bfbfc888888cfbfbbfbfc888888cfbfbcc077777707777770777770077077700c07777770cccccccccccccccccccccccc07777770ccccccccccccccccccccccc
bfbf88888888fbfbbfbf88888888fbfbcc077000007700770770777077007770c0777777000000000000000000000000c07777770000000000000000000000cc
bfbf33333333fbfbbfbf33333333fbfbcc0770ccc07700770770077077000770c0007700000770777707700077077770c07700770077770077777007700770cc
bfbffffffffffbfbbfbffffffffffbfbcc0770ccc000000000000000000c0000ccc07707700770777707770777077770c07700770777777077777707700770cc
bfbbbbbffbbbbbfbbfbbbbbffbbbbbfbcc0770ccccccccccccccccccccccccccccc07707700770777707777777077770c07777770777777077777707707770cc
3f33333ff33333f33f33333ff33333f3cc0770ccccccccccccccccccccccccccccc07707700770770007777777077000c07777770770077077007707777700cc
333333ecc33333e3333333ecc33333e3cc0000ccccccccccccccccccccccccccccc07707777770777007707077077700c0777770077007707700770777700ccc
e33e33c88c3e33b3e33e33c88c3e33b3ccccccccccccccccccccccccccccccccccc07707777770777007700077077700c07700000777777077777707777700cc
b3eb3e8888eb3e33b3eb3a8888ab3e33ccccccccccccccccccccccccccccccccccc07707777770770007700077077000c0770ccc07777770777770077077700c
33b3eb8e38b3eb3e33b3aa8e38aaeb3eccccccccccccccccccccccccccccccccccc07707700770777707700077077770c0770ccc07700770770777077007770c
3e33b38b3833b33b3e33a999999ab33bccccccccccccccccccccccccccccccccccc07707700770777707700077077770c0770ccc07700770770077077000770c
3b33e38cc833e3e33b3399aaaa99e3e3ccccccccccccccccccccccccccccccccccc00000000000000000000000000000c0000ccc000000000000000000c0000c
e33eb388883eb3b3e33eb999999eb3b3cccccccccccccccccccccccccccccccccccccccccccccccccccccccccccccccccccccccccccccccccccccccccccccccc
b33b3383b83b3333b33b3383b83b3333cccccccccccccccccccccccccccccccccccccccccccccccccccccccccccccccccccccccccccccccccccccccccccccccc
0000004444444444444444cccccccccccccccc999999999900000000000000000000000000000000000000000000000000000000000000000000000000000000
00004499999999999999cc6666666666666699aaaaaaaaaa00011100000110000000000000011000010000100000000000011100010110100000000000000000
004499999999999999cc6666666666666699aaaaaaaaaaaa00111110000110000000000000011000010000100000000000100010001001000000000000000000
004999999999999999c6666666666666669aaaaaaaaaaaaa00111110001111000011110000011000010000100000000000100010010000100000000000000000
04999999999999999c6666666666666669aaaaaaaaaaaaaa01111110001111000111111000111100011111100000000001110100010000100000000000000000
04999999999999999c6666666666666669aaaaaaaaaaaaaa01111110011111100111111000011000011111100000000001111000001001000000000000000000
4999999999999999c6666666666666669aaaaaaaaaaaaaaa00111100011111100111111000111100010000100000000001110110010110100000000000000000
4999999999999999c6666666666666669aaaaaaaaaaaaaaa00000000000000000000000000000000000000000000000000000000000000000000000000000000
00000000000000000000000000000000000000000000000000000000000000000000000000000000000000000000000000000000000000000000000000000000
00000000000000000000000000000000000000000000000000079700000aa00000000000000cc0000700007009990990000999000e0770e000dddd0000ffff00
000000000000000000000000000000000000000000000000007646700009e0000000000000088000060000600449044000900090007007000d1111d00ffffff0
0000000000000000000000000000000000000000000000000066466000ae9a000045550000088000060000600909090000900090070000700d5535d00ffffff0
1111111111111111111c00000000000000000000000000000999499000e99e000c4444c00099990006aaaa60090409000cdd0900070000700d5955d00ffffff0
1cccccccccccccccccc60000000000000000000000000000044444400a99e9a00cccccc00008800006999960090999900ccc90000070070001dddd100ffffff0
1cccccccccccccccccc6000000000000000000000000000000444400099e999001111110008888000600006004044440099909900e0770e00011110000ffff00
1cccccccccccccccccc6000000000000000000000000000000000000000000000000000000000000000000000000000000000000000000000000000000000000
1cccccccccccccccccc6000033333333333333330000000000000000000000000000000000000000000000000000000000000000000000000000000008888880
1cccccccccccccccccc6000033333333333333330660070000777700000990000000a000006600000000000007700770009f9f000088000003f3f33088889988
1cccccccccccccccccc60000333333333333333300607770007777000099990000a0aa000006770007070770070000700999999008878a000ffffff088889098
1cccccccccccccccccc6ff00733333b333bbb3b300444700009999000990099000aaaa0000777700070707000000000000bbbb0008888a700ffffff089989098
1cccccccccccccccccc6ff0063b3b3b333b3b3b3004444000099990009900990008aa80000e9e9000777070000000000004444000088aaa003fffff088999998
c6666666666666666666ff0033b3b3b333b3b3b30044440000999900009999000088880000e9e9000777077007000070099999900006aa000ffffff088955958
66666666666666666666666d333b33b3b3bbb3b30044440000999900000990000088880000e9e9000000000007700770009999000006000003f3ff3089955958
6dddddddddddddddddddddd533333333333333330000000000000000000000000000000000000000000000000000000000000000000000000000000008888880
6dddddddddddddddddddddd500000000000000000000000000000000000000000000000000000000000bbbb00000000000000000cccccccc0cccccc077000077
6dddddddddddddddddddddd50000000000aaaa00000770000050000000eeee0000aaaa0000bbbb00000333300800008000077000c000000cc000000c70000007
6dddddddddddddddddddddd5009904400a9999a000766700074707700e5ee5e00a5aa5a00b5bb5b0000300000080080000777700c0cccc0cc000000c00000000
6dddddddddddddddddddddd5009904400999999007666670066606600eeeeee00aaaaaa00bbbbbb000b3bb000008800007777770c0c00c0cc000000c00000000
6dddddddddddddddddddddd500ee05500099990006600660004006600ee55ee00aaaaaa00b5bb5b0003333000008800000077000c0c00c0cc000000c00000000
6dddddddddddddddddddddd500ee055000a99a0006677660004006600e5ee5e00a5555a00bb55bb0000300000080080000077000c0cccc0cc000000c00000000
6dddddddddddddddddddddd50000000000999900006666000040040000eeee0000aaaa0000bbbb0000b3bbb00800008000077000c000000cc000000c70000007
d5555555555555555555555500000000000000000000000000000000000000000000000000000000003333300000000000000000cccccccc0cccccc077000077
__gff__
0000000000000000000000000000000001010101010101010101010101010100000000000000000000000000000000000000000000000000000000000000000000000000000000000000000000000000000000000000000000000000000000000000000000000000000000000000000000000000000000000000000000000000
0000000000000000000000000000000000000000000000000000000000000000000000000000000000000000000000000000000000000000000000000000000000000000000000000000000000000000000000000000000000000000000000000000000000000000000000000000000000000000000000000000000000000000
__map__
282727272727272727272727272727290f0f0f0f0f0f0f0f0f0f0f0f0f0f0f0fb5b5b5b7b7b5b5b5b5b5b5b5b5b5b5b50000000000000000000000000000000000000000000000000000000000000000000000000000000000000000000000000000000000000000000000000000000000000000000000000000000000000000
262020202020202020202020202020260f0f0f0f0f0f0f0f0f0f0f0f0f0f0f0fb58485b7b7b5b5b5b5b5b5b5b5b5b5b50000000000000000000000000000000000000000000000000000000000000000000000000000000000000000000000000000000000000000000000000000000000000000000000000000000000000000
262020202020202020202020202020260f0f0f0f0f0f0f0f0f0f0f0f0f0f0f0fb59495b5a8a9aaabacadaeafb58687b50000000000000000000000000000000000000000000000000000000000000000000000000000000000000000000000000000000000000000000000000000000000000000000000000000000000000000
262020202020202020202020202020260f0f0f0f0f0f0f0f0f0f0f0f0f0f0f0fb5b58687b8b9babbbcbdbebfb59697b50000000000000000000000000000000000000000000000000000000000000000000000000000000000000000000000000000000000000000000000000000000000000000000000000000000000000000
262020202020202020202020202020260f0f0f0f0f0f0f0f0f0f0f0f0f0f0f0fb5b59697b7b7b7b7b7b7b7b7b5b5b5b50000000000000000000000000000000000000000000000000000000000000000000000000000000000000000000000000000000000000000000000000000000000000000000000000000000000000000
262020202020202020202020202020260f0f0f0f0f0f0f0f0f0f0f0f0f0f0f0fb5b5b5b5b5b5b5b5b5b5b5b5b5b5b5b50000000000000000000000000000000000000000000000000000000000000000000000000000000000000000000000000000000000000000000000000000000000000000000000000000000000000000
262020202020202020202020202020260f0f0f0f0f0f0f0f0f0f0f0f0f0f0f0fb5b5b5b5b5b5b5b5b5b5b5b5b5b5b5b50000000000000000000000000000000000000000000000000000000000000000000000000000000000000000000000000000000000000000000000000000000000000000000000000000000000000000
262020202020202020202020202020260f0f0f0f0f0f0f0f0f0f0f0f0f0f0f0fb5b5b5b5b5b5b5b5b5b5b5b5b5b5b5b50000000000000000000000000000000000000000000000000000000000000000000000000000000000000000000000000000000000000000000000000000000000000000000000000000000000000000
262020202020202020202020202020260f0f0f0f0f0f0f0f0f0f0f0f0f0f0f0fb5b5b5b5b5b5b5b5b5b5b5b5b5b5b5b50000000000000000000000000000000000000000000000000000000000000000000000000000000000000000000000000000000000000000000000000000000000000000000000000000000000000000
262020202020202020202020202020260f0f0f0f0f0f0f0f0f0f0f0f0f0f0f0f272727272727272727272727272727270000000000000000000000000000000000000000000000000000000000000000000000000000000000000000000000000000000000000000000000000000000000000000000000000000000000000000
262020202020202020202020202020260f0f0f0f0f0f0f0f0f0f0f0f0f0f0f0f2f2f2f3f3f3f3f2e2e2e2e3f3f3f3f3f0000000000000000000000000000000000000000000000000000000000000000000000000000000000000000000000000000000000000000000000000000000000000000000000000000000000000000
262020202020202020202020202020260f0f0f0f0f0f0f0f0f0f0f0f0f0f0f202eb2b32e2e2e2e3f3f78792f2f2f2f2f0000000000000000000000000000000000000000000000000000000000000000000000000000000000000000000000000000000000000000000000000000000000000000000000000000000000000000
262020202020201c171e2020202020260f0f0f0f0f0f0f0f0f0f0f0f0f0f0f0f3f92932f2f6a6b2f2f58592e4041422e0000000000000000000000000000000000000000000000000000000000000000000000000000000000000000000000000000000000000000000000000000000000000000000000000000000000000000
2b2b2b2b2b2b2b2c102a2b2b2b2b2b2b0f0f0f0f0f0f0f0f0f0f0f0f0f0f0f0f38a2a33d307a7b373168693c505152310000000000000000000000000000000000000000000000000000000000000000000000000000000000000000000000000000000000000000000000000000000000000000000000000000000000000000
202020202020202010202020202020200f0f0f0f0f0f0f0f0f0f0f0f0f0f1111191111191911111919111119191111110000000000000000000000000000000000000000000000000000000000000000000000000000000000000000000000000000000000000000000000000000000000000000000000000000000000000000
202020202020202010202020202020200f0f0f0f0f0f0f0f0f0f0f0f0f0f0f0f2727272727272727272727272727e3e40000000000000000000000000000000000000000000000000000000000000000000000000000000000000000000000000000000000000000000000000000000000000000000000000000000000000000
